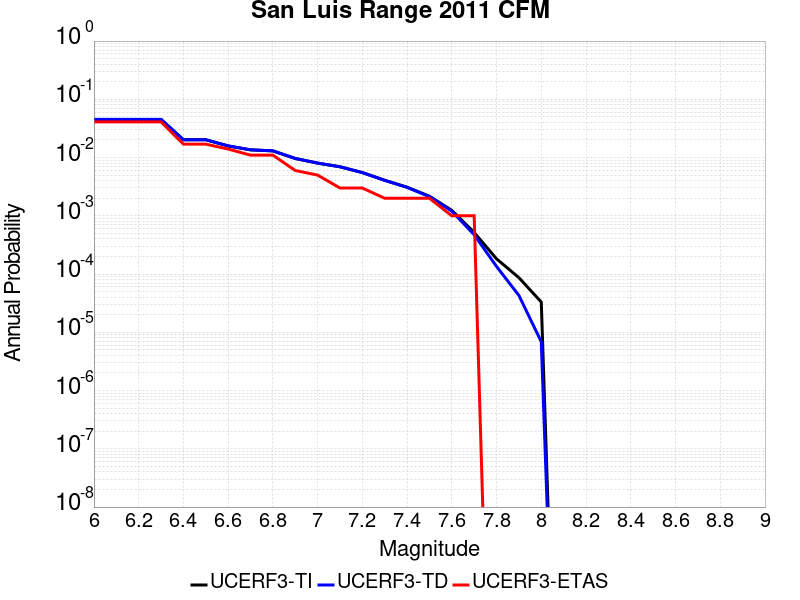

The table this chart was drawn from, first rows:
Magnitude, UCERF3-TI Prob, UCERF3-TD Prob, UCERF3-ETAS Prob
6.0, 0.04506, 0.04535, 0.041
6.1, 0.04506, 0.04535, 0.041
6.2, 0.04506, 0.04535, 0.041
6.3, 0.04506, 0.04535, 0.041
6.4, 0.02019, 0.02026, 0.017
6.5, 0.02019, 0.02026, 0.017
6.6, 0.01583, 0.01588, 0.014
6.7, 0.01356, 0.01359, 0.011
6.8, 0.01302, 0.01305, 0.011
6.9, 0.00964, 0.009651, 0.006
7.0, 0.008035, 0.008038, 0.005
7.1, 0.006951, 0.006948, 0.003
7.2, 0.005528, 0.005516, 0.003
7.3, 0.004078, 0.004057, 0.002
7.4, 0.003103, 0.003075, 0.002
7.5, 0.002169, 0.002136, 0.002
7.6, 0.001242, 0.001202, 0.001
7.7, 5.174137E-4, 4.7255008E-4, 0.001
7.8, 1.8251732E-4, 1.3487414E-4, 0.0
7.9, 8.674263E-5, 4.2918335E-5, 0.0
8.0, 3.3055785E-5, 6.8929107E-6, 0.0
